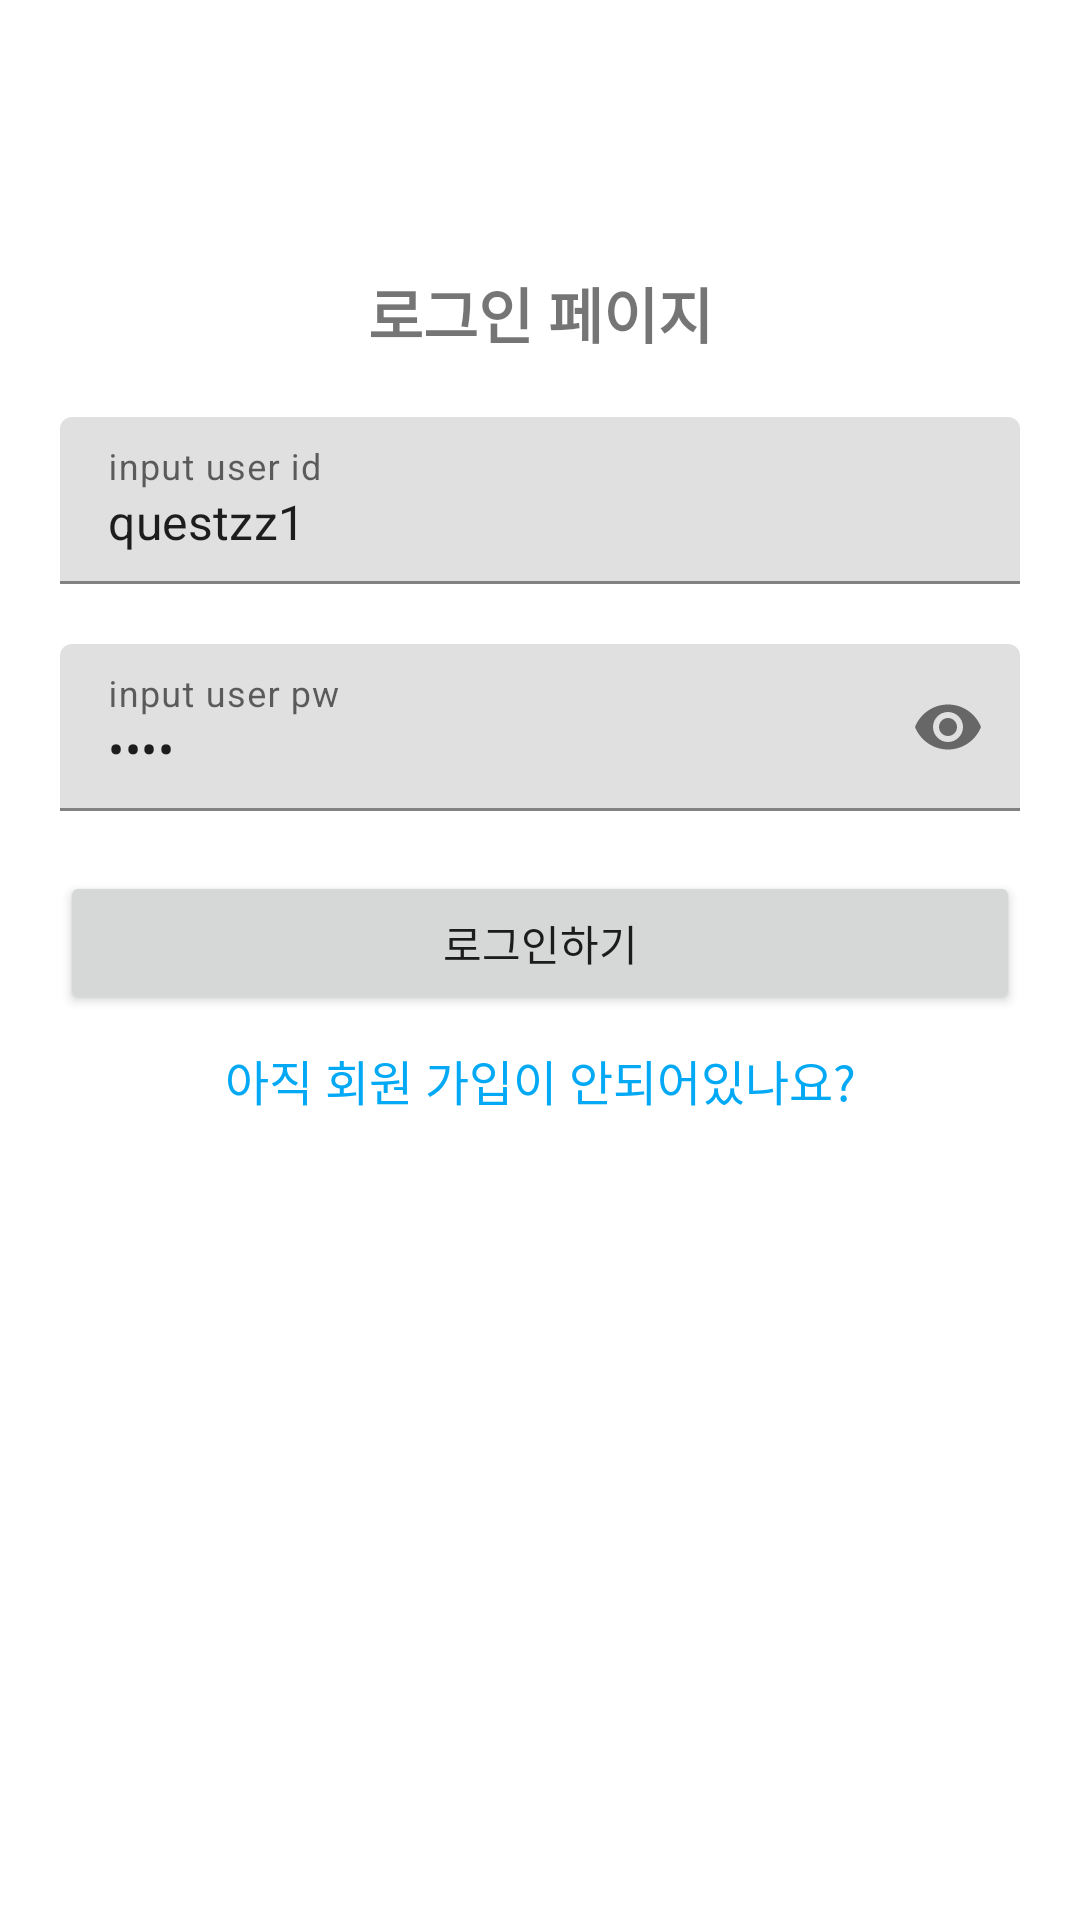

Android layout source for this screen:
<!-- AndroidManifest.xml: application theme Theme.MyJWTAPP -->
<!-- res/layout/activity_login.xml -->
<?xml version="1.0" encoding="utf-8"?>
<androidx.constraintlayout.widget.ConstraintLayout xmlns:android="http://schemas.android.com/apk/res/android"
    xmlns:app="http://schemas.android.com/apk/res-auto"
    xmlns:tools="http://schemas.android.com/tools"
    android:layout_width="match_parent"
    android:layout_height="match_parent"
    tools:context=".LoginActivity">

    <androidx.core.widget.NestedScrollView
        android:layout_width="0dp"
        android:layout_height="0dp"
        android:fillViewport="true"
        app:layout_constraintBottom_toBottomOf="parent"
        app:layout_constraintEnd_toEndOf="parent"
        app:layout_constraintStart_toStartOf="parent"
        app:layout_constraintTop_toTopOf="parent">

        <androidx.constraintlayout.widget.ConstraintLayout
            android:layout_width="match_parent"
            android:layout_height="match_parent">

            <TextView
                android:id="@+id/loginPageName"
                android:layout_width="wrap_content"
                android:layout_height="wrap_content"
                android:text="@string/str_login_page"
                android:textSize="20sp"
                android:textStyle="bold"
                app:layout_constraintVertical_chainStyle="packed"
                app:layout_constraintVertical_bias="0.25"
                app:layout_constraintBottom_toTopOf="@id/loginTvLayout"
                app:layout_constraintEnd_toEndOf="parent"
                app:layout_constraintStart_toStartOf="parent"
                app:layout_constraintTop_toTopOf="parent" />


            <com.google.android.material.textfield.TextInputLayout
                android:id="@+id/loginTvLayout"
                android:layout_width="0dp"
                android:layout_height="wrap_content"
                android:layout_margin="20dp"
                android:hint="@string/label_login"
                app:endIconMode="clear_text"
                app:layout_constraintBottom_toTopOf="@id/passwordTvLayout"
                app:layout_constraintEnd_toEndOf="parent"
                app:layout_constraintStart_toStartOf="parent"
                app:layout_constraintTop_toBottomOf="@id/loginPageName"
                app:startIconDrawable="@drawable/ic_baseline_favorite_24">

                <com.google.android.material.textfield.TextInputEditText
                    android:text="questzz1"
                    android:id="@+id/loginEt"
                    android:layout_width="match_parent"
                    android:layout_height="wrap_content" />

            </com.google.android.material.textfield.TextInputLayout>

            <com.google.android.material.textfield.TextInputLayout
                android:id="@+id/passwordTvLayout"
                android:layout_width="0dp"
                android:layout_height="wrap_content"
                android:layout_marginStart="20dp"
                android:layout_marginEnd="20dp"
                android:hint="@string/label_pw"
                app:layout_constraintBottom_toTopOf="@id/loginBtn"
                app:layout_constraintEnd_toEndOf="parent"
                app:layout_constraintStart_toStartOf="parent"
                app:layout_constraintTop_toBottomOf="@id/loginTvLayout"
                app:passwordToggleEnabled="true"
                app:startIconDrawable="@drawable/ic_baseline_favorite_24">

                <com.google.android.material.textfield.TextInputEditText
                    android:text="5678"
                    android:id="@+id/passwordEt"
                    android:layout_width="match_parent"
                    android:layout_height="wrap_content"
                    android:inputType="textPassword" />

            </com.google.android.material.textfield.TextInputLayout>

            <Button
                android:id="@+id/loginBtn"
                android:layout_width="0dp"
                android:layout_height="wrap_content"
                android:layout_marginTop="20dp"
                android:text="@string/str_login"
                app:layout_constraintBottom_toTopOf="@id/moveLoginTv"
                app:layout_constraintEnd_toEndOf="@id/loginTvLayout"
                app:layout_constraintStart_toStartOf="@id/loginTvLayout"
                app:layout_constraintTop_toBottomOf="@id/passwordTvLayout" />

            <TextView
                android:id="@+id/moveLoginTv"
                android:layout_width="wrap_content"
                android:layout_height="wrap_content"
                android:layout_marginTop="10dp"
                android:text="@string/str_is_signup"
                android:textColor="#03A9F4"
                android:textSize="16sp"
                app:layout_constraintBottom_toBottomOf="parent"
                app:layout_constraintEnd_toEndOf="@id/loginTvLayout"
                app:layout_constraintStart_toStartOf="@id/loginTvLayout"
                app:layout_constraintTop_toBottomOf="@id/loginBtn" />


        </androidx.constraintlayout.widget.ConstraintLayout>

    </androidx.core.widget.NestedScrollView>

</androidx.constraintlayout.widget.ConstraintLayout>
<!-- resources referenced by this layout -->
<resources>
  <string name="label_login">input user id</string>
  <string name="label_pw">input user pw</string>
  <string name="str_is_signup">아직 회원 가입이 안되어있나요?</string>
  <string name="str_login">로그인하기</string>
  <string name="str_login_page">로그인 페이지</string>
  <style name="Theme.MyJWTAPP" parent="Theme.MaterialComponents.DayNight.DarkActionBar">
          
          <item name="colorPrimary">@color/purple_500</item>
          <item name="colorPrimaryVariant">@color/purple_700</item>
          <item name="colorOnPrimary">@color/white</item>
          
          <item name="colorSecondary">@color/teal_200</item>
          <item name="colorSecondaryVariant">@color/teal_700</item>
          <item name="colorOnSecondary">@color/black</item>
          
          <item name="android:statusBarColor" tools:targetApi="l">?attr/colorPrimaryVariant</item>
          
      </style>
  <!-- not gathered from this repository: default colours our renderer supplied (Android Studio template values) -->
  <color name="purple_500">#FF6200EE</color>
  <color name="purple_700">#FF3700B3</color>
  <color name="teal_200">#FF03DAC5</color>
  <color name="teal_700">#FF018786</color>
  <color name="black">#FF000000</color>
  <color name="white">#FFFFFFFF</color>
</resources>
